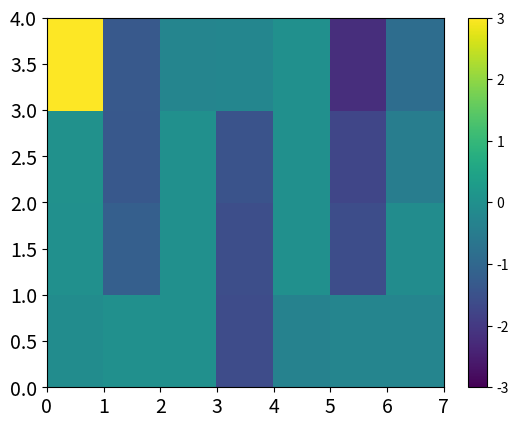

Recreate this plot in Python. (Note: this script raises an exception after producing the figure.)
import numpy as np
import matplotlib.pyplot as plt

#plot the recovered reward for lambda = 0.5 for the subgradient method

rmin= -3
rmax = 3

recovered_reward = [[-0.10,  -0.02,  -0.01,  -1.62,  -0.35,  -0.28,  -0.28],
[-0.02,  -1.20,  -0.01,  -1.58,  -0.01,  -1.60,  -0.10],   
[0.01,  -1.37,  -0.02,  -1.46,  -0.01,  -1.74,  -0.47],
[3.32,  -1.34,  -0.27,  -0.25,  -0.02,  -2.22,  -0.87]]  

true_reward = [[0, 0, 0,-1, 0, 0, 0],
          [0,-1, 0,-1, 0,-1, 0],
          [0,-1, 0,-1, 0,-1, 0],
          [1,-1, 0, 0, 0,-1, 0]] #true expert reward

large_reward = [[-1.92,  -1.40,  -1.63,  -10.85,  -2.38,  -2.15,  -2.71],   
[-1.28,  -8.14,  -0.71,  -9.86,  -0.97,  -9.00,  -2.39],   
[-1.57,  -10.27,  -0.64,  -8.61,  -1.12,  -10.99,  -3.02],
[10.03,  -12.45,  -2.08,  -1.92,  -2.10,  -13.83,  -5.34]]   


plt.figure(1)
plt.pcolor(recovered_reward, vmin=rmin, vmax=rmax)
plt.colorbar()
plt.xticks(fontsize=14)
plt.yticks(fontsize=14)
plt.savefig("../report/figs/recovered_reward_lam0.5.png")

plt.figure(2)
plt.pcolor(true_reward, vmin=rmin, vmax=rmax)
plt.colorbar()
plt.xticks(fontsize=14)
plt.yticks(fontsize=14)
plt.savefig("../report/figs/true_reward.png")
#plt.figure(3)
#plt.pcolor(large_reward, vmin=rmin, vmax=rmax)
#plt.colorbar()
plt.show()
